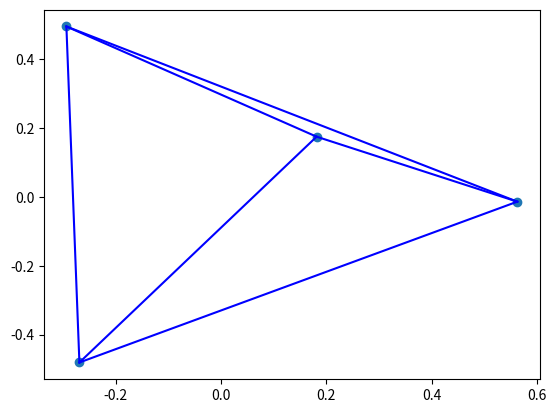

Recreate this plot in Python. (Note: this script raises an exception after producing the figure.)
import numpy as np
import random
from scipy.spatial.transform import Rotation
import matplotlib.pyplot as plt

class polyhedron:
    """
    An element of this class represents a polyhedron.

    Args :
    vertices : list of the vertices (triplets) of the polyhedron
    """
    def __init__(self, vertices):
        self.vertices = np.array(vertices)
        self.projected_vertices = np.array([(x,y) for x,y,z in self.vertices]) #projection of the vertices on the plane z=0

    def __str__(self):
        return "Polyhedron with vertices : " + str(self.vertices)
    
    def project(self) :
        """
        Project the polyhedron on the plane z=0
        """
        self.projected_vertices = [(x,y) for x,y,z in self.vertices]
    
    def rotate(self, Gamma):
        """
        Rotate the polyhedron by the rotation matrix Gamma
        """
        self.vertices = np.dot(Gamma, np.array(self.vertices).T).T
        self.project()

    def y_bounds(self):
        """
        Returns the bounds of the projection in the y direction
        """
        return (min(y for x,y in self.projected_vertices), max(y for x,y in self.projected_vertices))
    
    def random_y(self):
        """
        Returns a random chord of the polyhedron
        """
        y_min, y_max = self.y_bounds()
        y = random.uniform(y_min, y_max)
        return y
    
    def random_chord_length(self) :
        """
        Returns the length of a random chord of the polyhedron
        """
        y = self.random_y()
        
        over_y = []
        under_y = []
        for point_2d in self.projected_vertices:
            if point_2d[1] > y:
                over_y.append(point_2d)
            else:
                under_y.append(point_2d)

        #for every pair of points with 1 over y and 1 under, we compute the intersection point
        intersections_x = []
        for point_over in over_y:
            for point_under in under_y:
                x_over, y_over = point_over
                x_under, y_under = point_under
                x_inter = x_under + (y-y_under)*(x_over-x_under)/(y_over-y_under)
                intersections_x.append(x_inter)

        return max(intersections_x) - min(intersections_x)
    
    def plot_proj(self, name) :
        """
        plots the projected points in MeshPlots/projections/name

        Args :
        name : name of the file
        """
        plt.figure()
        plt.plot(*zip(*self.projected_vertices), 'o')
        for i in range(4):
            for j in range(i+1,4):
                plt.plot(*zip(self.projected_vertices[i],self.projected_vertices[j]), color='b')
        plt.savefig("MeshPlots/projections/"+name)

    def plot_3d(self, name) :
        """
        plots the 3D points in MeshPlots/3D/name

        Args :
        name : name of the file
        """
        fig = plt.figure()
        ax = fig.add_subplot(111, projection='3d')
        for i in range(4):
            for j in range(i+1,4):
                ax.plot(*zip(self.vertices[i],self.vertices[j]), color='b')
        ax.scatter(*zip(*self.vertices))
        plt.savefig("MeshPlots/3D/"+name)
    
class regular_tetrahedron(polyhedron) :
    """
    An element of this class represents a regular tetrahedron, using the polyhedron class.

    Args :
    r : length of the edges of the tetrahedron
    """
    def __init__(self, r = 1):
        self.r = r
        self.h = r*np.sqrt(3)/2 #height of one of the triangular faces
        self.H = r*np.sqrt(6)/3 #height of the tetrahedron
        self.b = r/(2*np.sqrt(3)) #distance from the center to the center of a face
        self.a = r/np.sqrt(3) #distance from the center to a vertex
        self.vertices = np.array([(-1/2,-self.b,0), (1/2,-self.b,0), (0,self.a,0), (0,0,self.H)])
        self.projected_vertices = np.array(self.vertices[:,:2])

    def check_edges_length(self):
        """
        Prints the edges length of the tetrahedron
        """
        for i in range(4):
            for j in range(i+1,4):
                print("Edge",i,j,"length :",np.linalg.norm(np.array(self.vertices[i])-np.array(self.vertices[j])))

class cube(polyhedron) :
    """
    An element of this class represents a cube, using the polyhedron class.

    Args :
    r : length of the edges of the cube
    """
    def __init__(self, r = 1):
        self.r = r
        self.vertices = np.array([(x,y,z) for x in [-1/2,1/2] for y in [-1/2,1/2] for z in [-1/2,1/2]])
        self.projected_vertices = np.array([(x,y) for x,y,z in self.vertices])

def random_uniform_rotation_matrix() :
    return Rotation.random().as_matrix()

def plot_cumulative_cld_hist(chords, name, bins=100) :
    """
    plots the cumulative cld as an histogram and saves it in MeshPlots/clds/name

    Args :
    polyhedrons : list of polyhedrons
    """
    chords.sort()
    plt.figure()
    plt.hist(chords, bins=bins, cumulative=True, density=True, histtype='step')
    plt.savefig("MeshPlots/clds/"+name)

def plot_cld_hist(chords, name, bins=100) :
    """
    plots the cld as an histogram and saves it in MeshPlots/clds/name

    Args :
    polyhedrons : list of polyhedrons
    """
    plt.figure()
    plt.hist(chords, bins=bins, density=True)
    plt.savefig("MeshPlots/clds/"+name)

def get_regular_tetrahedron_list_of_chords(r = 1, N = 10000) :
    """
    Returns the list of N chord lengths of a regular tetrahedron with edges of length r

    Args :
    r : length of the edges of the tetrahedron
    N : number of chords
    """
    tetrahedron = regular_tetrahedron(r)
    list_of_chords = []
    for i in range(N) :
        Gamma = random_uniform_rotation_matrix()
        tetrahedron.rotate(Gamma)
        list_of_chords.append(tetrahedron.random_chord_length())
    return list_of_chords

def get_cube_list_of_chords(r = 1, N = 10000) :
    """
    Returns the list of N chord lengths of a cube with edges of length r

    Args :
    r : length of the edges of the cube
    N : number of chords
    """
    cube_ = cube(r)
    list_of_chords = []
    for i in range(N) :
        Gamma = random_uniform_rotation_matrix()
        cube_.rotate(Gamma)
        list_of_chords.append(cube_.random_chord_length())
    return list_of_chords

def get_tetrahedron_cld() :
    chords = get_regular_tetrahedron_list_of_chords(N = 524288)
    plot_cld_hist(chords, 'cld_tetra', bins=4096)
    plot_cumulative_cld_hist(chords,'cumulative_cld_tetra', bins=4096)

def get_cube_cld() :
    chords = get_cube_list_of_chords(N = 524288)
    plot_cld_hist(chords, 'cld_cube', bins=4096)
    plot_cumulative_cld_hist(chords,'cumulative_cld_cube', bins=4096)

def plot_sample_tetrahedrons() :
    zone1 = []
    zone2 = []
    for i in range(100) :
        tetrahedron = regular_tetrahedron()
        Gamma = random_uniform_rotation_matrix()
        tetrahedron.rotate(Gamma)
        chord_length = tetrahedron.random_chord_length()
        if chord_length < 0.5 :
            zone1.append(tetrahedron)
        if chord_length > 0.8 :
            zone2.append(tetrahedron)
    
    for i,tetra in enumerate(zone1) :
        tetra.plot_proj('tetra_zone1_'+str(i))
        tetra.plot_3d('tetra_zone1_'+str(i))

    for i,tetra in enumerate(zone2) :
        tetra.plot_proj('tetra_zone2_'+str(i))
        tetra.plot_3d('tetra_zone2_'+str(i))

plot_sample_tetrahedrons()